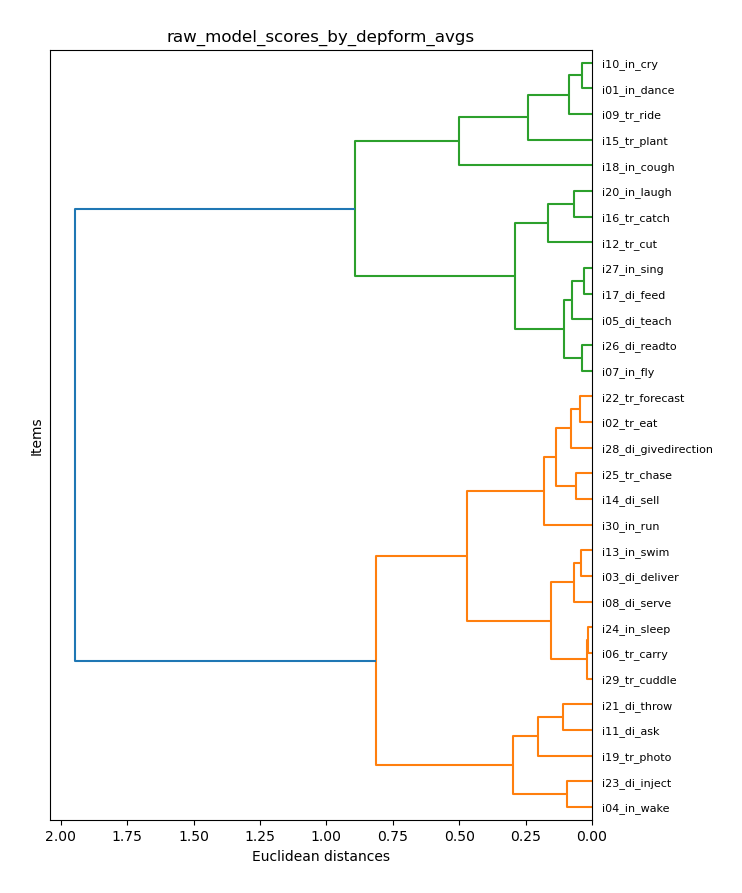

Data behind this chart, as committed beside it:
item_model, ldh, xdh, xdx
i01_in_dance, 0.6006, 0.5679, 0.4922
i02_tr_eat, 0.1692, 0.1941, 0.2128
i03_di_deliver, 0.2822, 0.3116, 0.3208
i04_in_wake, -0.0123, -0.01169, 0.1254
i05_di_teach, 0.4714, 0.4721, 0.5031
i06_tr_carry, 0.3137, 0.3068, 0.4057
i07_in_fly, 0.4681, 0.4689, 0.4255
i08_di_serve, 0.2709, 0.2747, 0.3663
i09_tr_ride, 0.6183, 0.6373, 0.4923
i10_in_cry, 0.5681, 0.5728, 0.4754
i11_di_ask, 0.1287, 0.1287, 0.1047
i12_tr_cut, 0.4175, 0.4468, 0.2422
i13_in_swim, 0.2899, 0.2759, 0.3013
i14_di_sell, 0.2667, 0.2003, 0.2752
i15_tr_plant, 0.7007, 0.7057, 0.6088
i16_tr_catch, 0.36, 0.3683, 0.3527
i17_di_feed, 0.4664, 0.4347, 0.466
i18_in_cough, 0.8669, 0.8654, 0.7078
i19_tr_photo, 0.1895, 0.2234, 0.0438
i20_in_laugh, 0.4079, 0.4043, 0.3865
i21_di_throw, 0.1416, 0.04246, 0.1725
i22_tr_forecast, 0.1761, 0.1509, 0.2181
i23_di_inject, -0.0003674, 0.05878, 0.06112
i24_in_sleep, 0.3066, 0.3188, 0.4039
i25_tr_chase, 0.2264, 0.1548, 0.2665
i26_di_readto, 0.4901, 0.4874, 0.3991
i27_in_sing, 0.4503, 0.432, 0.4394
i28_di_givedirection, 0.2272, 0.1944, 0.1791
i29_tr_cuddle, 0.323, 0.3193, 0.4146
i30_in_run, 0.3216, 0.2622, 0.1963
